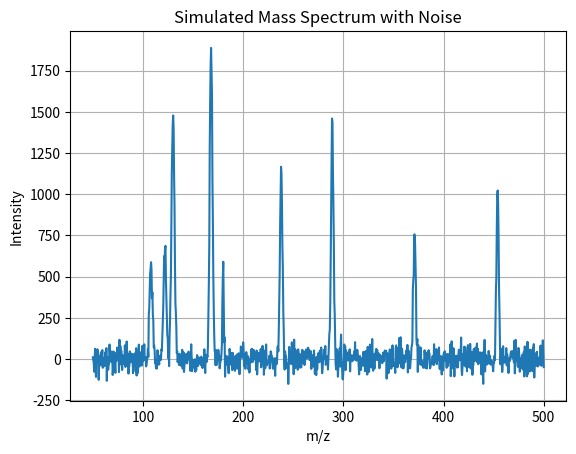

Reproduce this figure in Python. (Note: this script raises an exception after producing the figure.)
# -*- coding: utf-8 -*-
"""
Created on Thu Nov  2 20:32:51 2023

[redacted]
"""
import numpy as np
import matplotlib.pyplot as plt
import random
import pandas as pd

# パラメータ設定
mz = np.linspace(50, 500, 1000)  # m/z 50-500の範囲でデータを取得

# 4つのピークをシミュレート
peak_centers = [108, 122, 130, 168, 180, 238, 289, 371, 454]  # m/z

#ピークの数を作成
list_size = len(peak_centers)

# peak_heightsの大きさを100以上2000以下でランダムに決定
peak_heights = [random.randint(150, 2000) for _ in range(list_size)]

# peak_widthsの大きさを100以上2000以下でランダムに決定
peak_widths = random_floats = [random.uniform(0.5, 1.5) for _ in range(list_size)]


intensity = np.zeros_like(mz)

for center, height, width in zip(peak_centers, peak_heights, peak_widths):
    intensity += height * np.exp(-((mz - center)**2) / (2 * width**2))

# ノイズを追加
noise_level = 50  # ノイズの大きさを調整
noise = np.random.normal(0, noise_level, mz.shape)
intensity += noise

# プロット
plt.plot(mz, intensity)
plt.xlabel('m/z')
plt.ylabel('Intensity')
plt.title('Simulated Mass Spectrum with Noise')
plt.grid(True)
plt.show()

# データをDataFrameに変換
data = pd.DataFrame({'m/z': mz, 'Intensity': intensity})

# CSVファイルに保存
data.to_csv('data/ms_spectrum_data.csv', index=False)
